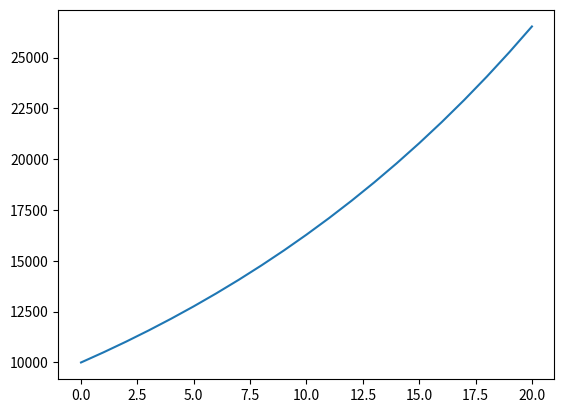

Write Python code to recreate this figure.
from matplotlib import pyplot

principal = 10000
interest_rate = 0.05
years = 20
values = []

for i in range(years + 1):
    values.append(principal)
    principal += principal * interest_rate

pyplot.figure(1)
pyplot.plot(values)
pyplot.show()
